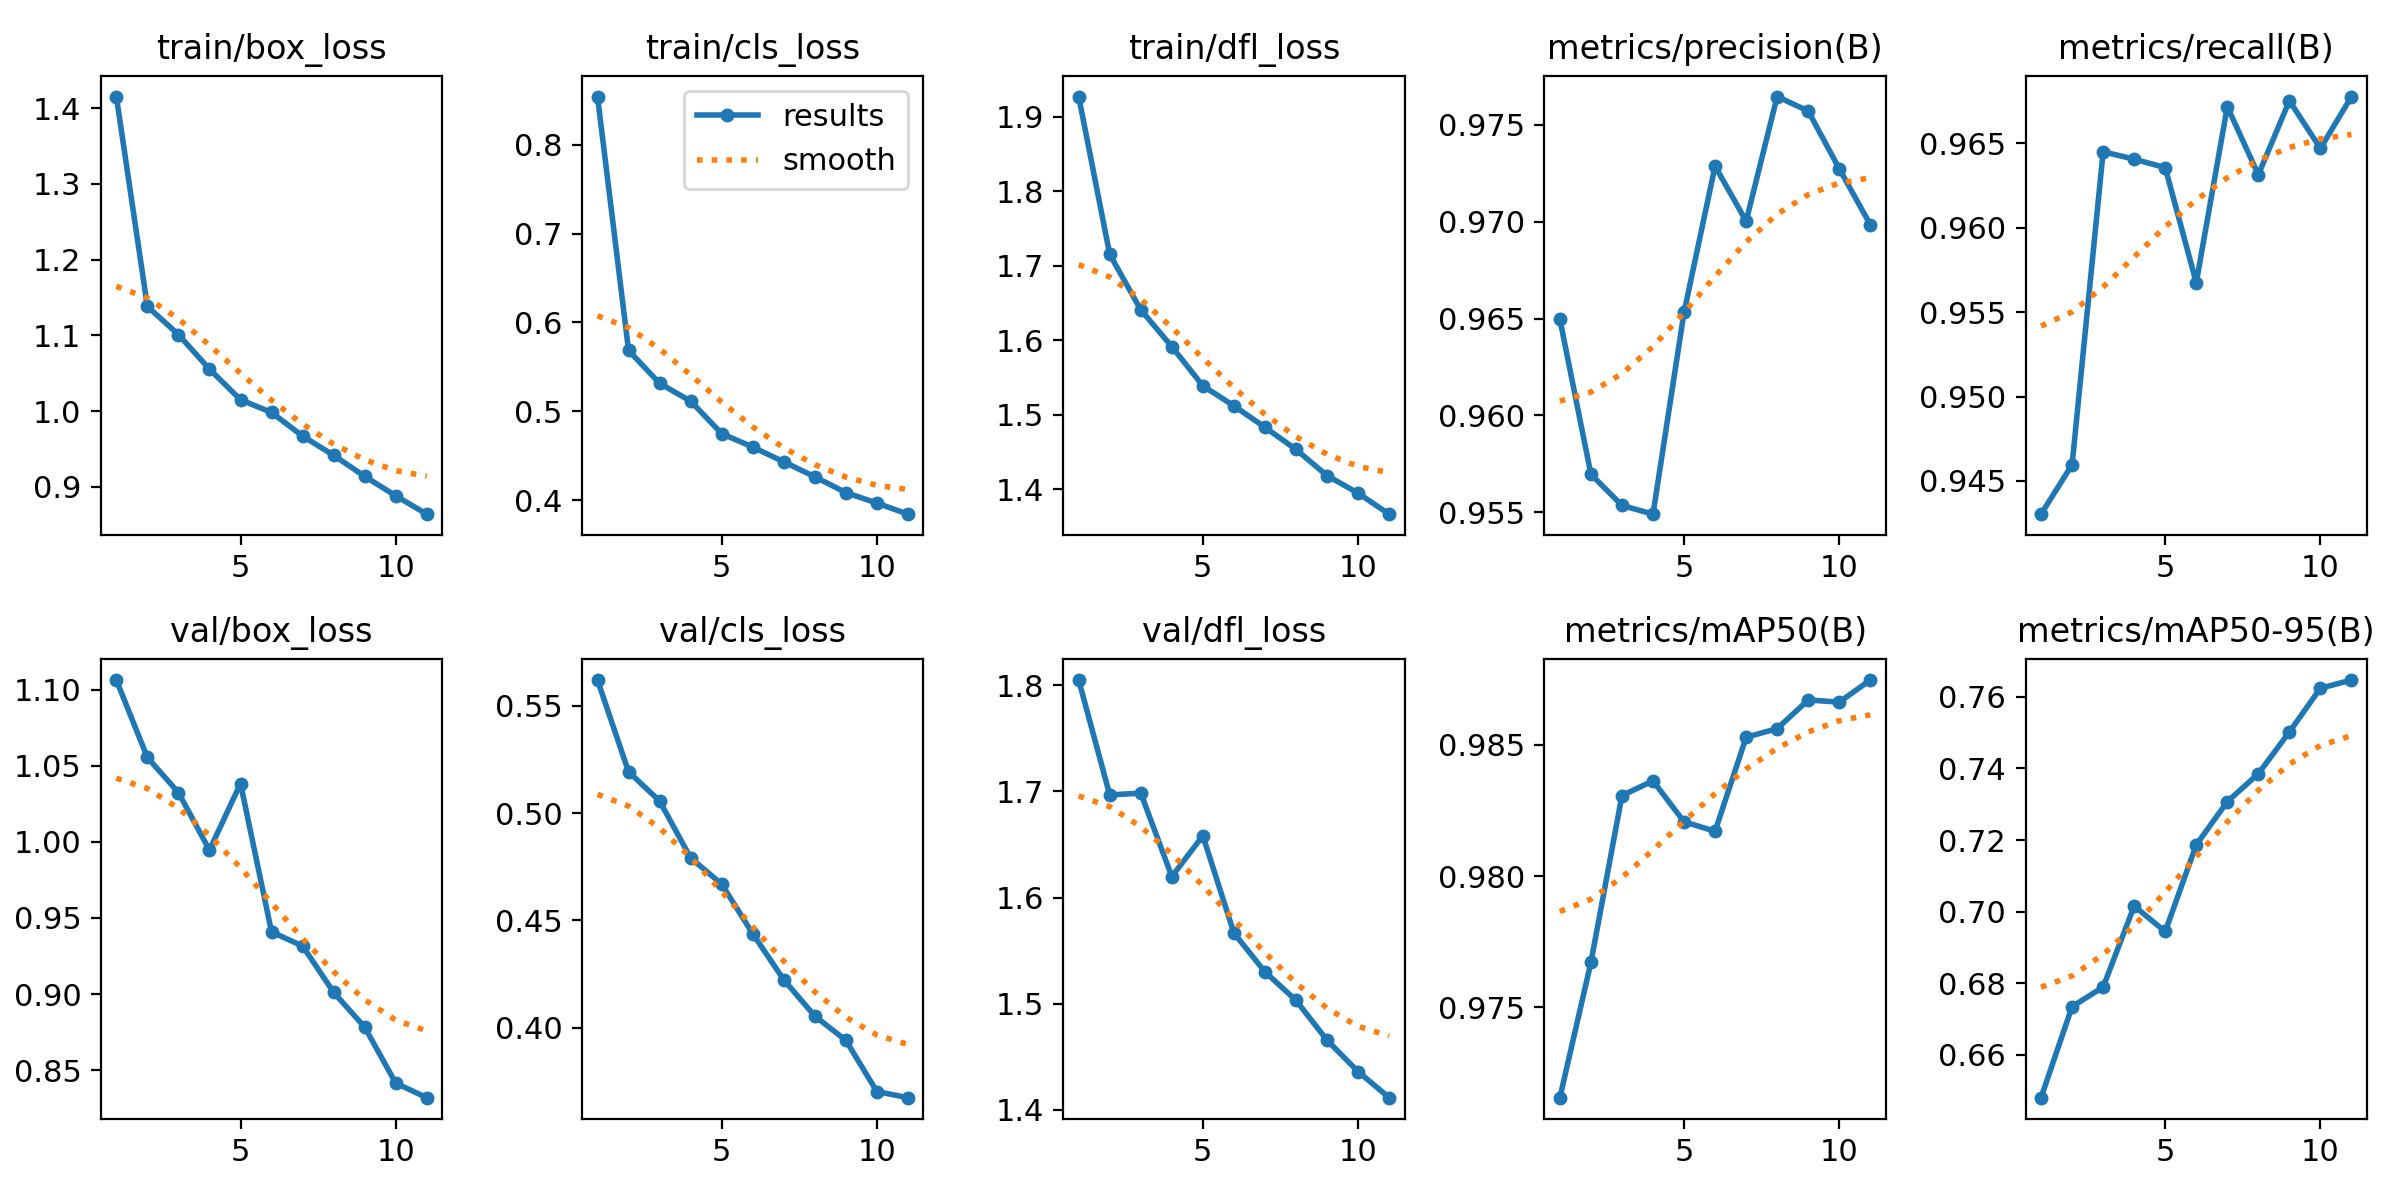

Source data for this figure (header and first rows):
epoch, time, train/box_loss, train/cls_loss, train/dfl_loss, metrics/precision(B), metrics/recall(B), metrics/mAP50(B), metrics/mAP50-95(B), val/box_loss, val/cls_loss, val/dfl_loss, lr/pg0, lr/pg1, lr/pg2
1, 1571, 1.415, 0.8542, 1.927, 0.965, 0.943, 0.9716, 0.6479, 1.106, 0.562, 1.805, 0.0004743, 0.0004743, 0.0004743
2, 3477, 1.138, 0.5684, 1.715, 0.957, 0.946, 0.9767, 0.6734, 1.055, 0.5192, 1.697, 0.0008651, 0.0008651, 0.0008651
3, 5286, 1.101, 0.5314, 1.641, 0.9554, 0.9645, 0.9831, 0.6789, 1.032, 0.5056, 1.698, 0.00117, 0.00117, 0.00117
4, 7185, 1.056, 0.5113, 1.591, 0.9549, 0.9641, 0.9836, 0.7015, 0.9945, 0.4791, 1.62, 0.001043, 0.001043, 0.001043
5, 10696, 1.015, 0.4748, 1.539, 0.9653, 0.9636, 0.9821, 0.6944, 1.038, 0.4669, 1.658, 0.0009146, 0.0009146, 0.0009146
6, 12872, 0.9983, 0.4597, 1.512, 0.9729, 0.9567, 0.9817, 0.7186, 0.9408, 0.4437, 1.567, 0.0007859, 0.0007859, 0.0007859
7, 17421, 0.9671, 0.443, 1.483, 0.97, 0.9672, 0.9853, 0.7307, 0.9316, 0.4223, 1.53, 0.0006573, 0.0006573, 0.0006573
8, 19380, 0.9418, 0.4262, 1.453, 0.9765, 0.9631, 0.9856, 0.7386, 0.9011, 0.4053, 1.503, 0.0005287, 0.0005287, 0.0005287
9, 21485, 0.9139, 0.4084, 1.418, 0.9757, 0.9675, 0.9867, 0.7502, 0.8783, 0.394, 1.466, 0.0004001, 0.0004001, 0.0004001
10, 23158, 0.8883, 0.3966, 1.395, 0.9727, 0.9647, 0.9866, 0.7625, 0.8415, 0.3701, 1.436, 0.0002715, 0.0002715, 0.0002715
11, 25312, 0.864, 0.3841, 1.366, 0.9698, 0.9678, 0.9875, 0.7647, 0.832, 0.3673, 1.412, 0.0001429, 0.0001429, 0.0001429
